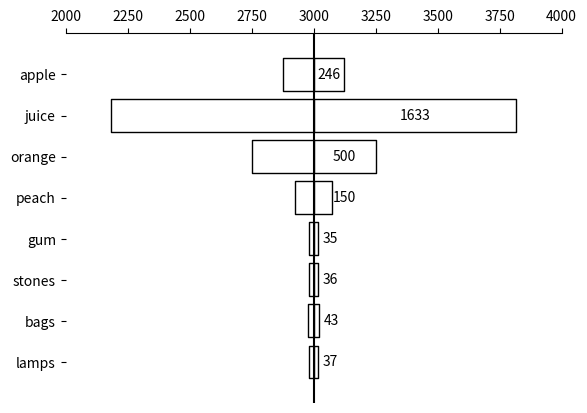

The script that saved this image:
"""
Method:         Tornado diagram
Data Variables: 4 variables:
Names
Lows
Values
Base
[redacted]
"""

import numpy as np
from matplotlib import pyplot as plt

# The data (change all of this to your actual data, this is just a mockup)
variables = [
   'apple',
   'juice',
   'orange',
   'peach',
   'gum',
   'stones',
   'bags',
   'lamps',
]

base = 3000

lows = np.array([
   base - 246 / 2,
   base - 1633 / 2,
   base - 500 / 2,
   base - 150 / 2,
   base - 35 / 2,
   base - 36 / 2,
   base - 43 / 2,
   base - 37 / 2,
])

values = np.array([
   246,
   1633,
   500,
   150,
   35,
   36,
   43,
   37,
])


def tornado_diagramm(names, lows, values, base):
   # The actual drawing part

   # The y position for each variable
   ys = range(len(values))[::-1]  # top to bottom

   # Plot the bars, one by one
   for y, low, value in zip(ys, lows, values):
       # The width of the 'low' and 'high' pieces
       low_width = base - low
       high_width = low + value - base

       # Each bar is a "broken" horizontal bar chart
       plt.broken_barh(
           [(low, low_width), (base, high_width)],
           (y - 0.4, 0.8),
           facecolors=['white', 'white'],  # Try different colors if you like
           edgecolors=['black', 'black'],
           linewidth=1,
       )

       # Display the value as text. It should be positioned in the center of
       # the 'high' bar, except if there isn't any room there, then it should be
       # next to bar instead.
       x = base + high_width / 2
       if x <= base + 50:
           x = base + high_width + 50
       plt.text(x, y, str(value), va='center', ha='center')

   # Draw a vertical line down the middle
   plt.axvline(base, color='black')

   # Position the x-axis on the top, hide all the other spines (=axis lines)
   axes = plt.gca()  # (gca = get current axes)
   axes.spines['left'].set_visible(False)
   axes.spines['right'].set_visible(False)
   axes.spines['bottom'].set_visible(False)
   axes.xaxis.set_ticks_position('top')

   # Make the y-axis display the variables
   plt.yticks(ys, variables)

   # Set the portion of the x- and y-axes to show
   plt.xlim(base - 1000, base + 1000)
   plt.ylim(-1, len(variables))

tornado_diagramm(variables, lows, values, base)